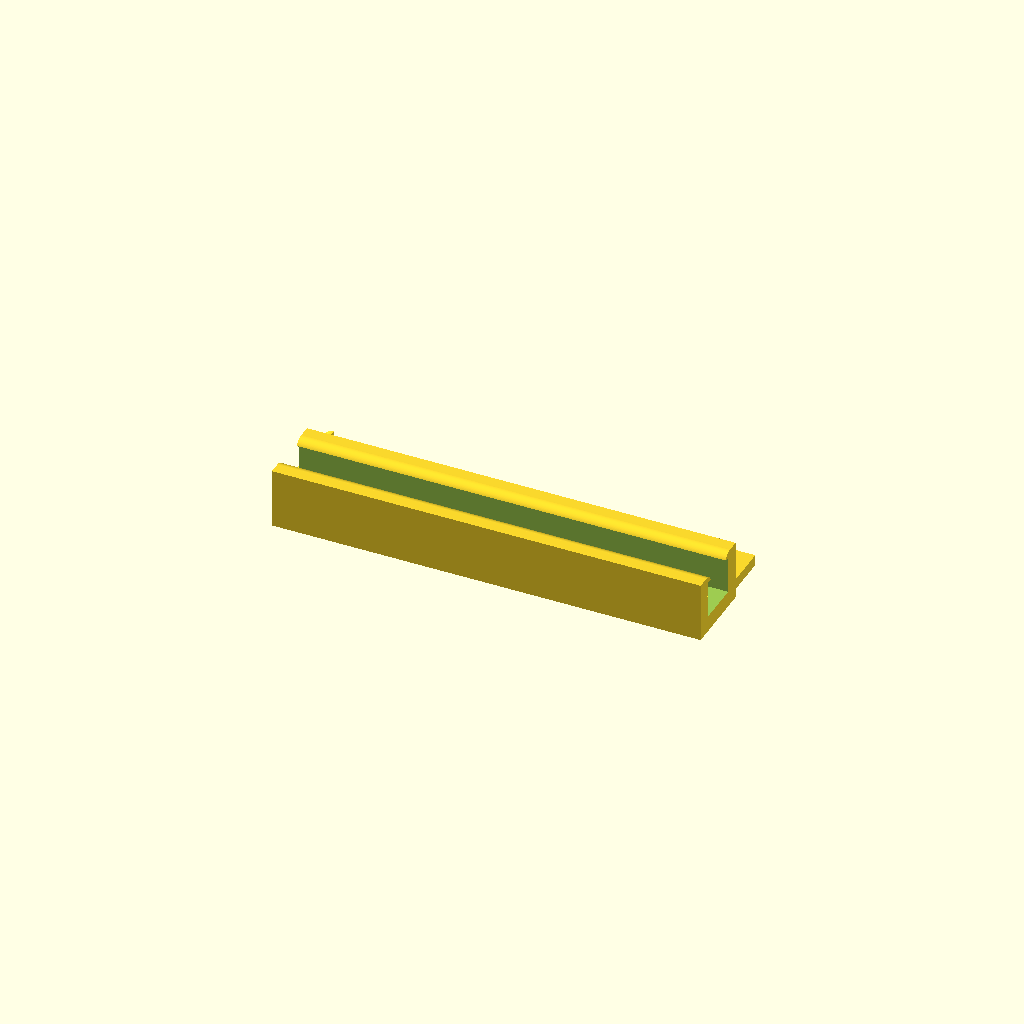
Cell 1: rendered with the file's own defaults.
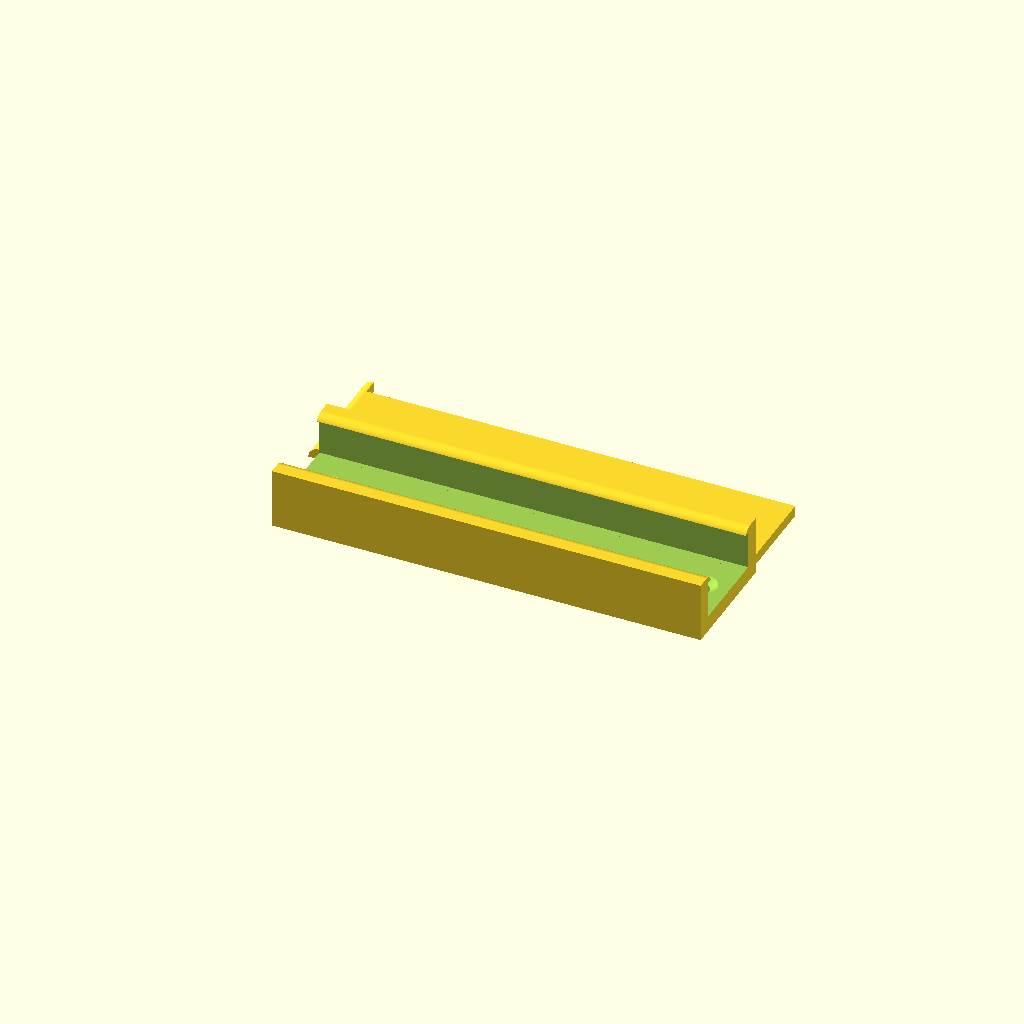
Cell 2 — tape_width set to 16, the other parameters unchanged.
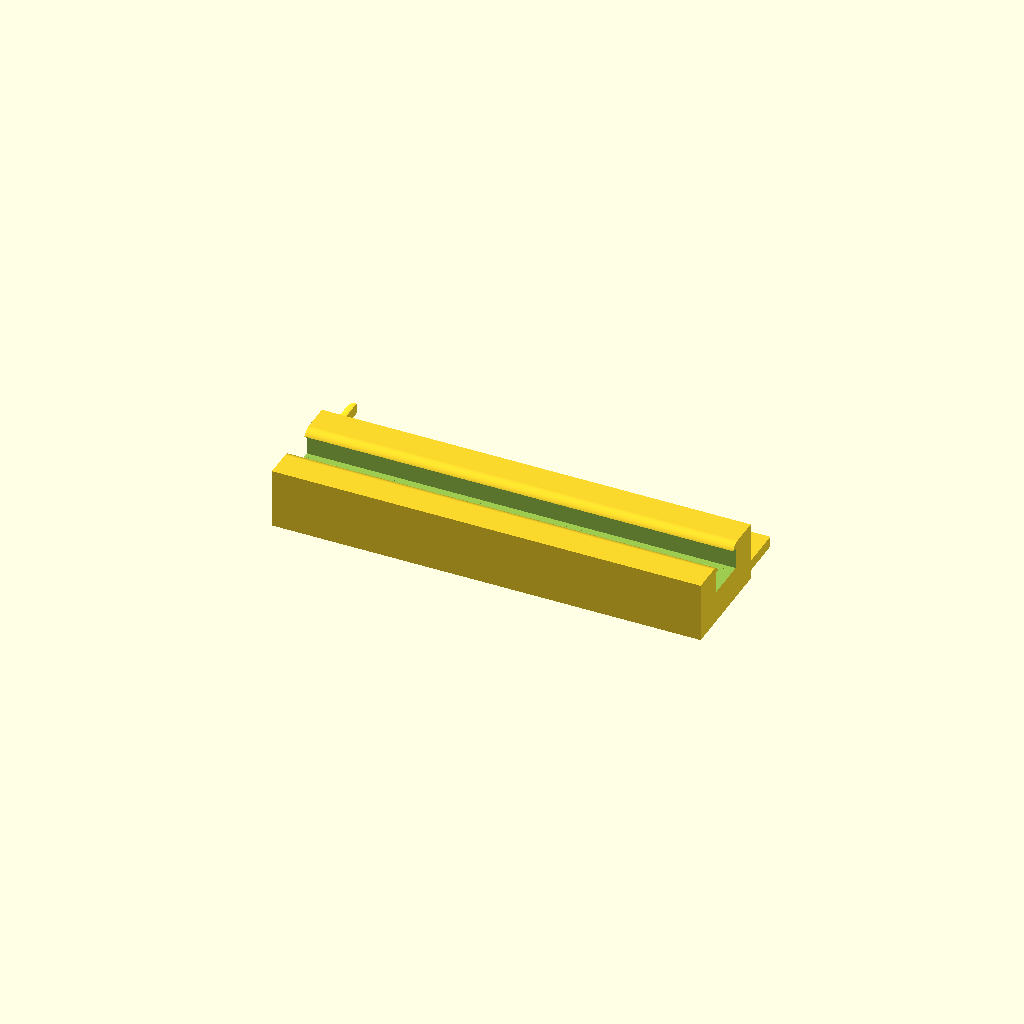
Cell 3: thickness = 6 (everything else at default).
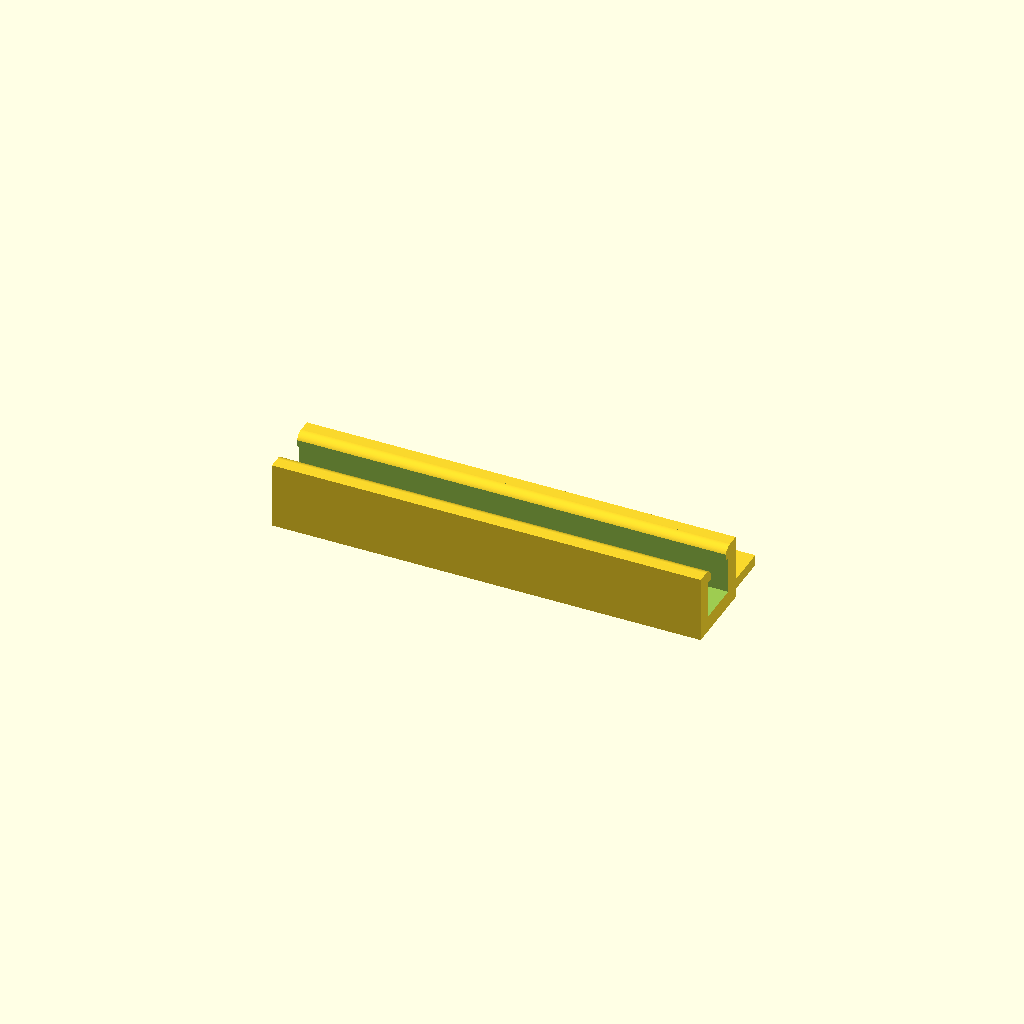
Cell 4: topThickness = 2.4 (everything else at default).
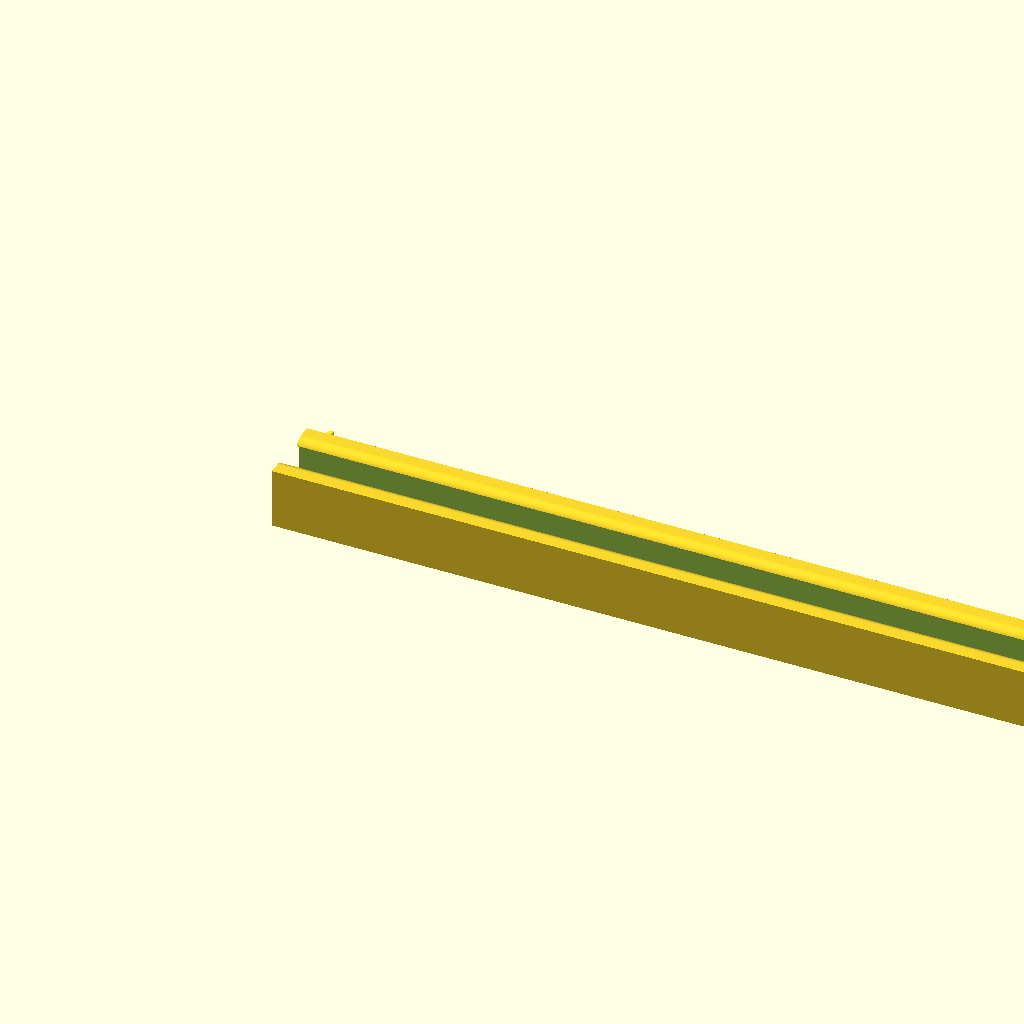
Cell 5: the same model with stripLength = 160.
One fixed orthographic camera (rotation 55°, 0°, 25°; colour scheme Cornfield) for every cell.
The OpenSCAD source (inputs/thingiverse/files/thing-2641147/files/SMT-Strip-Feeder.scad):
// SMD strip feeder V3 cartridge for OpenPnP
// Copyright (c) R. Linder
// This work is licensed under a Creative Commons Attribution 4.0 International License.

// Width of the SMD tape
tape_width = 8;
// A small amount of clearance to add to tape size (Eg. 0.2)
slackness = 0.0;
// Render as single part [0:1]
showFit=0;
// wall thickness
thickness=3.0;
// Top thickness
topThickness = 1.2;
// Strip length
stripLength = 80;

$fn=90;

module fillet(r, h)
{
	eta = 0.1;
    translate([r / 2, r / 2, 0])
    {
        difference()
        {
            cube([r + eta, r + eta, h], center = true);
            translate([r/2, r/2, 0]) cylinder(r = r, h = h + 1, center = true, $fn=180);
        }
    }
}


module channel (clen=80, tapeW=8, slack=0.2)
{
	// Make some slack around the tape
	tapeW = tapeW + slack*2;
	
	difference ()
	{
		union ()
		{
			cube ([clen, (thickness*2)+tapeW, 10+topThickness]);	
		}
		translate ([-0.1,thickness,thickness]) cube ([clen+1,tapeW,10-thickness]);
		translate ([-0.1,thickness+1,thickness]) cube ([clen+1,tapeW-2,10+topThickness]);
		// Now the holes for tape
		holes = (clen-8) / 4;
		for (n=[0:holes])
		{
			translate ([4+n*4, thickness+1.2,10+thickness-thickness*1.5]) cylinder (d=2, h=thickness*2);
		}
		// Holes for mounting & spring
		translate ([5,thickness+tapeW/2, -1.0])	cylinder (d=3, h=thickness*2);
		translate ([5,thickness+tapeW/2, thickness-1]) cylinder (d2=6, d1=3, h=1.1);
		
		translate ([clen-5,thickness+tapeW/2, -1.0])	cylinder (d=3, h=thickness*2);
		translate ([clen-5,thickness+tapeW/2, thickness-1]) cylinder (d2=6, d1=3, h=1.1);
		
		translate ([clen/2, thickness+tapeW-1.2, 10+topThickness]) rotate ([0,90,0]) fillet (r=2, h=clen+1);
		
		translate ([clen/2, thickness+1.2, 10+topThickness]) rotate ([180,90,0]) fillet (r=2, h=clen+1);
	}
}

module platform (clen=100, tapeW=8, slack=0.2)
{
	difference ()
	{
		union ()
		{
			cube ([clen, tapeW-slackness*2, 2.0]);
			translate ([-2, -thickness, 0]) cube ([2, tapeW+thickness*2, 2]);
		}
		translate ([-2, tapeW/2, 2]) rotate ([-90,0,0]) fillet (r=2, h=tapeW+thickness*3);
	}	
}


//==================================================================

channel (stripLength, tape_width, slackness);
translate ([-1,2+tape_width+thickness*2,0]) platform (stripLength, tape_width, slackness);
Customizer parameters (derived from the source; name, type, default, range or options):
tape_width: number, default 8
slackness: number, default 0
showFit: number, default 0
thickness: number, default 3
topThickness: number, default 1.2
stripLength: number, default 80
